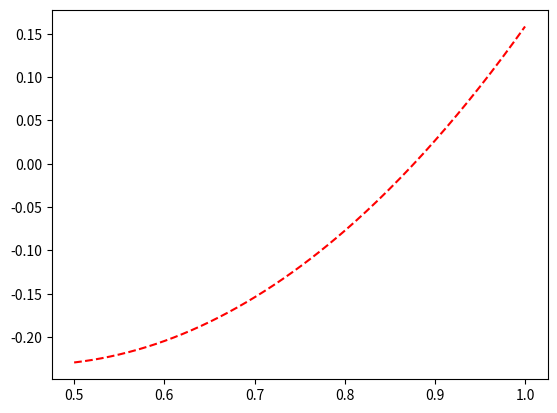
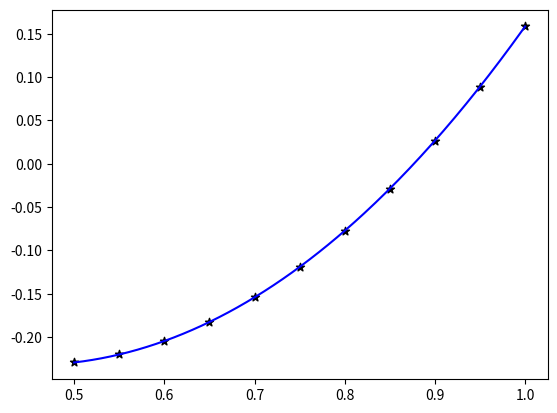

The matplotlib source for these figures, in order:
import numpy as np
import matplotlib.pyplot as plt

# Всякие настройки
func = lambda x: (x**2 - np.sin(x)) # Оригинальная ф-я
steps = 11 # Количество шагов
start = 0.5
end = 1

space = np.linspace(start, end, 200) # Используется при рисовании Оригинала и Интерполяции

stepIter = (end - start) / (steps - 1) # Длина шага
pointsX = [start + i*stepIter for i in range(steps)]
pointsY = [func(i) for i in pointsX]

region = lambda x: min(steps-2, int( (x - start) / stepIter )) # Формула для нахождения !!начала кусочка!! в которой лежит переменная


# Оригинальная функция
plt.figure(1)
plt.plot(space, [func(i) for i in space], c="red", linestyle="dashed",)



# Сетчатая функция
plt.figure(2)
plt.scatter(pointsX, pointsY, marker="*", c="black")


# Интерполяция Лагранжом первого порядка
L1 = lambda x: pointsY[region(x)] * (x - pointsX[region(x)+1]) / (pointsX[region(x)] - pointsX[region(x)+1]) \
                    + pointsY[region(x)+1] * (x - pointsX[region(x)]) / (pointsX[region(x)+1] - pointsX[region(x)])


def L2(x):
    first = min(region(x), 8) # x_i-1
    second = min(region(x) + 1, 9) # x_i
    third = min(region(x) + 2, 10) # x_i+1

    return pointsY[first] * (x - pointsX[second])*(x - pointsX[third]) / ((pointsX[first] - pointsX[second])*(pointsX[first] - pointsX[third])) \
        + pointsY[second] * (x - pointsX[first])*(x - pointsX[third]) / ((pointsX[second] - pointsX[first])*(pointsX[second] - pointsX[third])) \
        + pointsY[third] * (x - pointsX[first])*(x - pointsX[second]) / ((pointsX[third] - pointsX[first])*(pointsX[third] - pointsX[second]))


print(pointsX[0])
print(pointsX[2])
plt.plot(space, [L2(i) for i in np.linspace(start, end, 200)], c="blue",)



# Погрешность 

# Оценка Погрешности по остаточному члену Лагранжа:

# (x^2 - sin(x))'' = 2 + sin(x) - Данная функция имеет область значений [1; 3]
# Множитель остаточного члена, w2(x) имеет мин = 0 (в точках на границах области), и макс = h^2, где h - длина области.
# Поскольку обе скобки в w2 имеют своим максимумом h (если точка на противоположном краю), то (гипотетический) макс. получится h*h = h^2

testPoint = 0.77 # 0.77, 0.52, 0.97, 0.73 - из таблицы 1

# minR = 0
# maxR = 3*stepIter
# R = lambda x: abs( L1(x) - func(x) )

# print("Проверка неравенства minR < R < maxR: ", minR < R(testPoint) < maxR)
# print(f"Погрешность <= 10^-4? ", R(testPoint) <= 10**(-4) )
# print(R(testPoint), L1(testPoint), func(testPoint))

plt.show()